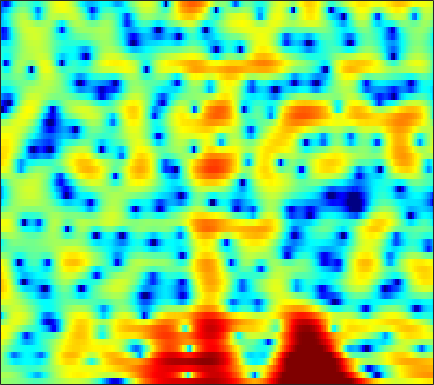

The file beside this chart, header and first rows:
0.83656, 0.81143, 0.75224, 0.66228, 0.58249, 0.4563, 0.29618, 0.15458, -0.05781, -0.31004, -0.60326, -0.85313, -1.2074, -1.5477, -1.7776, -2.0036, -2.1109, -2.108, -1.9734, -1.7, -1.3189, -1.0024, -0.56179, -0.10925
1.535, 1.553, 1.508, 1.388, 1.247, 0.9886, 0.6465, 0.3308, -0.1801, -0.8098, -1.574, -2.247, -3.289, -4.499, -5.497, -6.821, -7.824, -8.046, -7.416, -6.04, -4.43, -3.258, -1.837, -0.5876
0.06686, -0.001281, -0.1659, -0.391, -0.5912, -0.89, -1.212, -1.458, -1.78, -2.09, -2.377, -2.568, -2.779, -2.929, -2.989, -2.983, -2.866, -2.698, -2.363, -1.897, -1.329, -0.8506, -0.1688, 0.533
0.4972, -0.2171, -1.334, -2.588, -3.556, -4.738, -5.57, -5.85, -5.799, -5.481, -5.126, -4.932, -4.822, -4.893, -5.06, -5.375, -5.69, -5.802, -5.597, -4.842, -3.607, -2.506, -0.9636, 0.5116
1.112, -0.05916, -1.965, -4.329, -6.398, -9.239, -10.69, -10.11, -8.379, -6.801, -5.705, -5.221, -4.969, -5.13, -5.527, -6.442, -7.855, -9.202, -10.89, -10.64, -7.965, -5.604, -2.759, -0.4026
1.923, 1.246, 0.2832, -0.696, -1.402, -2.265, -3.006, -3.473, -3.968, -4.332, -4.593, -4.733, -4.846, -4.877, -4.863, -4.779, -4.611, -4.41, -4.013, -3.432, -2.65, -1.966, -0.9557, 0.1139
3.62, 3.077, 2.253, 1.326, 0.5573, -0.5735, -1.838, -2.874, -4.36, -5.933, -7.437, -8.292, -8.776, -8.413, -7.767, -6.71, -5.635, -4.889, -3.965, -3.11, -2.278, -1.665, -0.866, -0.06387
5.406, 5.011, 4.357, 3.531, 2.781, 1.591, 0.1311, -1.185, -3.337, -6.131, -9.716, -12.65, -13.86, -11.1, -9.024, -6.96, -5.545, -4.79, -4.063, -3.605, -3.322, -3.155, -2.928, -2.578
4.698, 4.61, 4.437, 4.176, 3.905, 3.435, 2.814, 2.257, 1.421, 0.5283, -0.3657, -0.9788, -1.647, -2.159, -2.496, -2.946, -3.481, -3.996, -4.841, -5.893, -7.226, -8.403, -10.34, -12.87
-0.2044, 0.5514, 1.647, 2.602, 3.147, 3.633, 3.845, 3.854, 3.696, 3.368, 2.869, 2.402, 1.651, 0.734, -0.07677, -1.346, -2.933, -4.406, -6.803, -9.808, -13.41, -15.97, -17.23, -16.13
-7.212, -4.004, -1.026, 0.972, 2.029, 3.001, 3.584, 3.815, 3.887, 3.734, 3.38, 2.994, 2.31, 1.435, 0.657, -0.5667, -2.022, -3.283, -5.195, -7.314, -9.424, -10.55, -10.7, -9.546
0.5568, 0.8905, 1.438, 1.963, 2.288, 2.595, 2.759, 2.777, 2.656, 2.379, 1.971, 1.584, 0.9662, 0.2559, -0.333, -1.171, -2.011, -2.646, -3.454, -4.136, -4.63, -4.822, -4.844, -4.607
3.554, 3.506, 3.412, 3.274, 3.13, 2.875, 2.54, 2.233, 1.759, 1.211, 0.6028, 0.1065, -0.5806, -1.303, -1.865, -2.628, -3.37, -3.88, -4.472, -4.883, -5.064, -5.053, -4.854, -4.447
5.662, 5.401, 4.947, 4.386, 3.896, 3.153, 2.306, 1.623, 0.6941, -0.2305, -1.133, -1.779, -2.6, -3.424, -4.065, -5, -6.11, -7.016, -8.292, -9.375, -9.784, -9.41, -8.183, -6.633
7.155, 6.692, 5.902, 4.907, 4.015, 2.629, 1.016, -0.3322, -2.267, -4.172, -5.692, -6.366, -6.717, -6.75, -6.808, -7.171, -8.062, -9.182, -11.65, -16, -21.9, -17.95, -11.71, -7.781
7.217, 6.603, 5.576, 4.278, 3.108, 1.256, -1.02, -3.13, -6.773, -12.21, -23.85, -22.51, -13.66, -10.04, -8.544, -7.404, -6.846, -6.744, -6.733, -6.722, -6.426, -5.911, -4.832, -3.514
6.165, 5.488, 4.375, 3.034, 1.885, 0.1682, -1.684, -3.101, -4.94, -6.532, -7.542, -7.784, -7.538, -6.858, -6.322, -5.724, -5.266, -5.025, -4.754, -4.477, -4.109, -3.718, -2.99, -2.099
5.523, 4.816, 3.633, 2.156, 0.8455, -1.169, -3.336, -4.879, -6.493, -7.087, -6.72, -6.145, -5.298, -4.582, -4.179, -3.842, -3.826, -3.992, -4.504, -5.287, -6.072, -6.314, -5.689, -4.08
4.393, 3.833, 2.794, 1.351, -0.04539, -2.512, -6.102, -10.1, -19.35, -15.26, -9.053, -6.508, -4.321, -3.023, -2.44, -2.077, -2.212, -2.652, -3.845, -5.931, -9.572, -14.04, -14.02, -7.29
0.6934, 0.6229, 0.3283, -0.2059, -0.7517, -1.669, -2.709, -3.387, -4.003, -4.052, -3.58, -3.077, -2.389, -1.806, -1.476, -1.259, -1.243, -1.377, -1.679, -2.07, -2.382, -2.401, -2.003, -1.158
-3.571, -2.762, -1.96, -1.464, -1.282, -1.188, -1.206, -1.278, -1.345, -1.345, -1.296, -1.202, -1.052, -0.8824, -0.7644, -0.6465, -0.5556, -0.5099, -0.4258, -0.3384, -0.1977, -0.03561, 0.2438, 0.6386
-4.875, -3.394, -2.002, -1.087, -0.653, -0.308, -0.1527, -0.1435, -0.188, -0.2813, -0.3866, -0.4516, -0.5034, -0.5278, -0.5335, -0.4688, -0.3681, -0.2538, -0.08262, 0.1391, 0.3941, 0.587, 0.8263, 1.054
-0.4419, 0.2079, 0.8838, 1.28, 1.43, 1.403, 1.151, 0.8754, 0.3969, -0.1316, -0.6005, -0.9025, -1.212, -1.42, -1.527, -1.576, -1.53, -1.383, -1.068, -0.5674, 0.01519, 0.4383, 0.9288, 1.202
3.747, 3.908, 3.973, 3.817, 3.522, 2.861, 1.847, 0.8457, -0.8032, -2.617, -4.196, -4.856, -5.001, -4.832, -4.831, -5.349, -6.194, -6.714, -6.158, -4.304, -2.178, -0.7966, 0.5849, 1.416
4.293, 4.405, 4.361, 4.079, 3.629, 2.706, 1.256, -0.2976, -3.195, -7.901, -17.01, -19.91, -11.17, -8.035, -7.196, -7.702, -9.998, -12.92, -13.19, -7.713, -3.724, -1.653, 0.2056, 1.359
1.456, 1.822, 2.144, 2.234, 2.128, 1.732, 1.038, 0.3217, -0.8438, -2.093, -3.097, -3.511, -3.579, -3.355, -3.26, -3.127, -3.067, -2.97, -2.547, -1.784, -0.8573, -0.1863, 0.5587, 1.073
-2.654, -1.779, -0.7875, -0.04952, 0.3765, 0.7239, 0.8832, 0.8924, 0.7817, 0.6328, 0.4607, 0.3695, 0.2769, 0.2383, 0.231, 0.2343, 0.2588, 0.2973, 0.3736, 0.4458, 0.5107, 0.5279, 0.4931, 0.3521
-6.638, -5.064, -3.312, -1.882, -1.015, -0.06685, 0.6469, 1.058, 1.477, 1.756, 1.94, 2.025, 2.088, 2.092, 2.086, 2.002, 1.869, 1.74, 1.502, 1.194, 0.7973, 0.4349, -0.156, -0.8739
-8.692, -6.784, -4.631, -2.809, -1.687, -0.4365, 0.5579, 1.151, 1.796, 2.256, 2.599, 2.768, 2.914, 2.952, 2.92, 2.788, 2.551, 2.297, 1.847, 1.28, 0.5582, -0.08405, -1.116, -2.323
-8.717, -6.659, -4.396, -2.575, -1.446, -0.2293, 0.7332, 1.314, 1.924, 2.395, 2.744, 2.934, 3.093, 3.155, 3.106, 2.968, 2.697, 2.387, 1.84, 1.104, 0.1691, -0.6748, -1.997, -3.561
-5.421, -3.844, -2.158, -0.8806, -0.1489, 0.6134, 1.142, 1.456, 1.767, 2.056, 2.296, 2.478, 2.675, 2.812, 2.868, 2.818, 2.625, 2.374, 1.867, 1.127, 0.1401, -0.8012, -2.32, -4.287
0.3933, 0.8648, 1.34, 1.568, 1.568, 1.346, 0.9412, 0.5673, 0.1668, -0.01702, 0.159, 0.463, 0.9982, 1.499, 1.833, 2.094, 2.167, 2.102, 1.821, 1.348, 0.6153, -0.1036, -1.356, -2.949
4.412, 4.283, 3.904, 3.202, 2.425, 0.9095, -1.227, -3.381, -6.865, -9.218, -7.3, -5.241, -3.046, -1.572, -0.829, -0.1539, 0.2542, 0.3948, 0.4207, 0.3074, 0.04897, -0.219, -0.6989, -1.208
6.026, 5.759, 5.133, 4.147, 3.133, 1.321, -1.1, -3.39, -6.842, -9.146, -8.36, -7.074, -5.736, -4.882, -4.567, -4.173, -3.861, -3.671, -3.453, -3.392, -3.343, -3.301, -3.179, -2.932
6.427, 6.286, 5.852, 5.119, 4.379, 3.146, 1.679, 0.4556, -1.196, -2.832, -4.347, -5.529, -7.256, -9.252, -10.5, -11.37, -10.93, -10.17, -9.42, -9.226, -9.564, -9.994, -10.16, -9.379
6.102, 6.151, 5.981, 5.563, 5.077, 4.237, 3.15, 2.207, 0.7215, -0.9821, -3.061, -4.962, -8.154, -12.73, -17.75, -22.37, -16.87, -14.51, -13.21, -13.23, -14.88, -17.64, -25.79, -23.23
5.32, 5.482, 5.493, 5.288, 4.995, 4.428, 3.656, 2.944, 1.818, 0.459, -1.113, -2.444, -4.345, -6.341, -7.592, -8.962, -9.773, -10.19, -10.68, -11.34, -12.05, -12.6, -12.92, -12.44
4.414, 4.588, 4.692, 4.641, 4.522, 4.217, 3.781, 3.341, 2.625, 1.748, 0.7171, -0.1241, -1.353, -2.626, -3.594, -4.863, -6.137, -7.028, -8.18, -9.338, -10.34, -10.86, -11.35, -11.27
3.275, 3.416, 3.586, 3.723, 3.788, 3.814, 3.736, 3.606, 3.303, 2.869, 2.268, 1.716, 0.8333, -0.196, -1.126, -2.45, -3.989, -5.279, -7.231, -9.359, -11.75, -13.47, -15.11, -15.25
0.9733, 1.077, 1.389, 1.856, 2.241, 2.777, 3.232, 3.513, 3.752, 3.816, 3.678, 3.417, 2.87, 2.071, 1.273, -0.05112, -1.687, -3.204, -5.643, -8.713, -12.79, -16.93, -25.84, -23.81
-5.211, -5.12, -4.132, -2.663, -1.5, 0.01125, 1.377, 2.284, 3.284, 4.004, 4.453, 4.581, 4.491, 4.067, 3.548, 2.5, 1.118, -0.1886, -2.291, -4.84, -7.808, -10.18, -13.15, -15.26
-28.98, -22.53, -14.19, -10.29, -8.085, -5.268, -2.602, -0.8428, 1.164, 2.711, 3.828, 4.408, 4.822, 4.866, 4.668, 4.113, 3.178, 2.255, 0.693, -1.218, -3.584, -5.798, -9.491, -14.69
-12.97, -14.57, -17.36, -22.73, -22.4, -13.41, -7.745, -4.761, -1.785, 0.407, 1.977, 2.836, 3.612, 4.033, 4.119, 3.993, 3.576, 3.099, 2.263, 1.194, -0.01533, -0.998, -2.224, -3.152
-9.082, -10.03, -11.22, -11.79, -11.33, -9.261, -6.639, -4.793, -2.663, -0.9166, 0.4294, 1.216, 2.021, 2.552, 2.802, 2.937, 2.909, 2.775, 2.474, 2.052, 1.562, 1.184, 0.7043, 0.2945
-5.708, -5.825, -5.856, -5.663, -5.307, -4.582, -3.647, -2.884, -1.88, -0.976, -0.1893, 0.3086, 0.8557, 1.279, 1.546, 1.816, 2.009, 2.1, 2.147, 2.125, 2.01, 1.885, 1.649, 1.375
-3.309, -3.26, -3.154, -2.939, -2.682, -2.286, -1.833, -1.481, -1.062, -0.7466, -0.5213, -0.4125, -0.3124, -0.1533, 0.01899, 0.394, 0.8435, 1.209, 1.658, 1.998, 2.194, 2.228, 2.139, 1.905
-1.804, -1.988, -2.073, -1.909, -1.655, -1.183, -0.7152, -0.4474, -0.2757, -0.3824, -0.8542, -1.445, -2.458, -3.369, -3.561, -2.759, -1.213, -0.029, 1.3, 2.225, 2.778, 2.953, 2.919, 2.592
-2.442, -3.745, -4.886, -4.481, -3.369, -1.653, -0.2579, 0.4546, 0.931, 0.8162, -0.02015, -1.265, -4.201, -10.33, -22.04, -8.689, -2.617, -0.02076, 2.2, 3.506, 4.137, 4.259, 3.973, 3.231
-5.055, -8.561, -16.05, -12.18, -7.412, -3.544, -1.159, 0.02011, 1.008, 1.43, 1.374, 1.062, 0.4225, -0.136, -0.2231, 0.3888, 1.512, 2.396, 3.349, 3.937, 4.064, 3.867, 3.143, 1.865
-3.527, -4.291, -4.827, -4.582, -3.958, -2.789, -1.588, -0.778, 0.1056, 0.7511, 1.198, 1.425, 1.639, 1.806, 1.971, 2.221, 2.51, 2.7, 2.849, 2.826, 2.556, 2.154, 1.35, 0.1909
-3.67, -3.919, -3.967, -3.703, -3.31, -2.595, -1.772, -1.137, -0.3387, 0.3752, 0.9738, 1.349, 1.758, 2.077, 2.267, 2.443, 2.534, 2.537, 2.441, 2.193, 1.803, 1.395, 0.7196, -0.1153
-5.98, -6.225, -6.098, -5.438, -4.683, -3.556, -2.392, -1.555, -0.5317, 0.3566, 1.092, 1.548, 2.035, 2.4, 2.578, 2.725, 2.746, 2.687, 2.504, 2.191, 1.745, 1.335, 0.6708, -0.08315
-12.03, -13.8, -13.13, -9.961, -7.652, -5.075, -3.018, -1.762, -0.3746, 0.7226, 1.577, 2.078, 2.579, 2.906, 3.057, 3.145, 3.118, 3.024, 2.793, 2.457, 1.969, 1.507, 0.7329, -0.2078
-12.62, -14.65, -13.69, -9.862, -7.261, -4.455, -2.277, -0.9737, 0.4183, 1.477, 2.253, 2.663, 3.014, 3.165, 3.199, 3.126, 2.995, 2.866, 2.663, 2.4, 2.04, 1.643, 0.9023, -0.2109
-7.11, -6.868, -6.066, -4.774, -3.645, -2.093, -0.6578, 0.3004, 1.339, 2.095, 2.56, 2.715, 2.674, 2.393, 2.037, 1.483, 0.9722, 0.7412, 0.7248, 0.931, 1.214, 1.335, 1.257, 0.7799
-7.978, -6.816, -5.33, -3.937, -2.927, -1.599, -0.4019, 0.3831, 1.21, 1.74, 1.913, 1.796, 1.258, 0.2261, -0.9753, -3.162, -5.938, -7.465, -6.441, -3.599, -1.242, 0.07821, 1.255, 1.947
-10.66, -9.466, -8.087, -6.64, -5.414, -3.819, -2.348, -1.43, -0.4821, 0.09667, 0.2687, 0.1141, -0.4964, -1.67, -2.933, -5.31, -8.58, -10.57, -8.957, -5.272, -2.317, -0.655, 1.04, 2.253
-11.63, -13.28, -15.42, -13.84, -10.87, -7.4, -4.83, -3.438, -2.14, -1.407, -1.132, -1.21, -1.615, -2.281, -2.858, -3.589, -4.046, -4.054, -3.526, -2.429, -1.09, -0.06045, 1.248, 2.339
